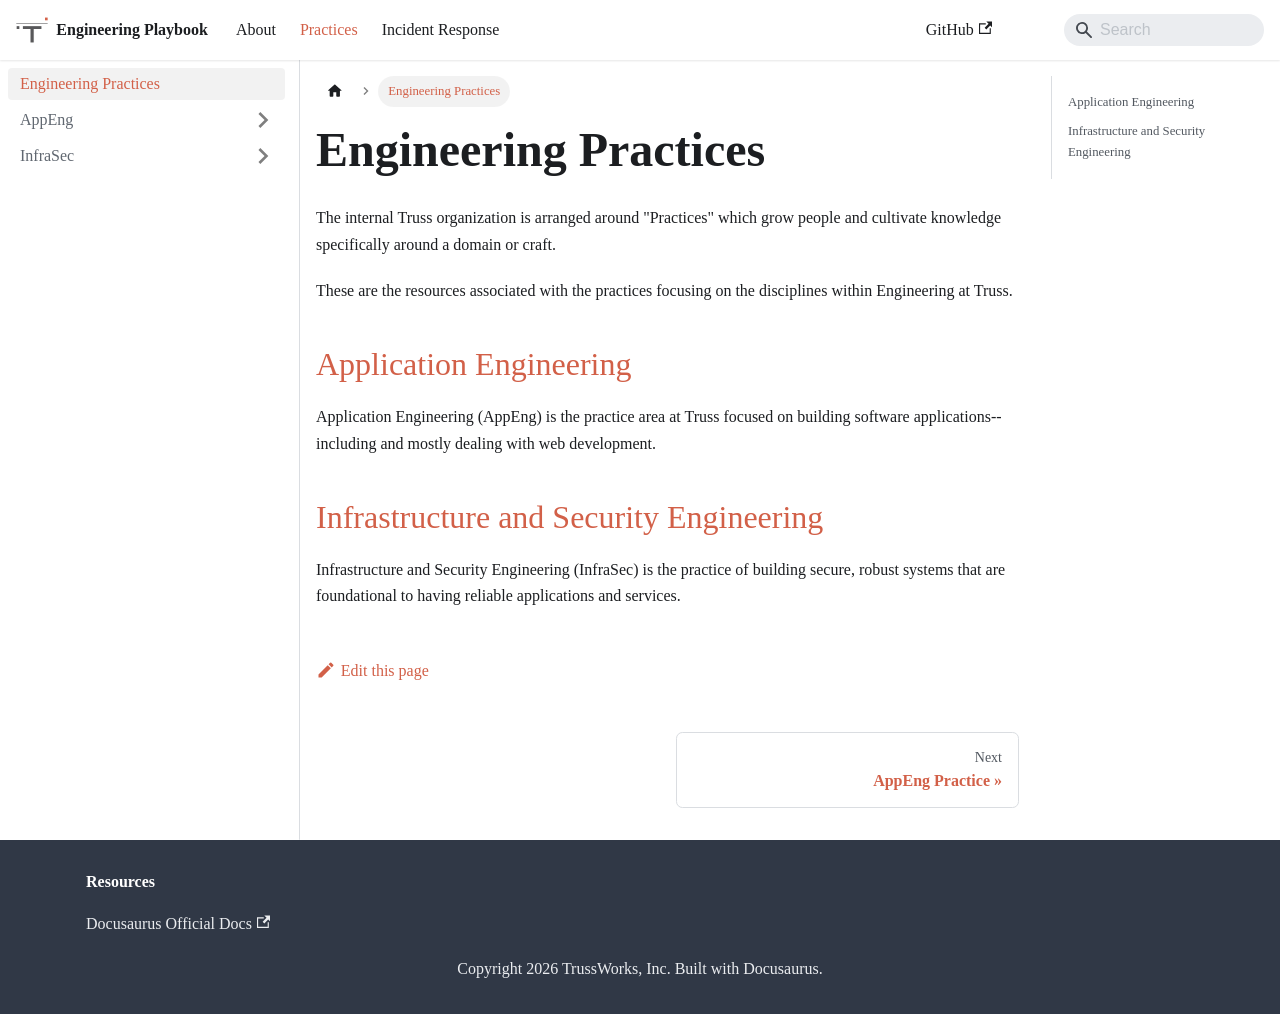

repository: trussworks/Engineering-Playbook · page: docs/practices.html · generator: docusaurus

# Engineering Practices

The internal Truss organization is arranged around "Practices"
which grow people and cultivate knowledge specifically around a domain or craft.

These are the resources associated with the practices
focusing on the disciplines within Engineering at Truss.

## [Application Engineering](./appeng)

Application Engineering (AppEng) is the practice area at Truss
focused on building software applications--
including and mostly dealing with web development.

## [Infrastructure and Security Engineering](./infrasec)

Infrastructure and Security Engineering (InfraSec) is the practice of building secure, robust systems that are foundational to having reliable applications and services.
